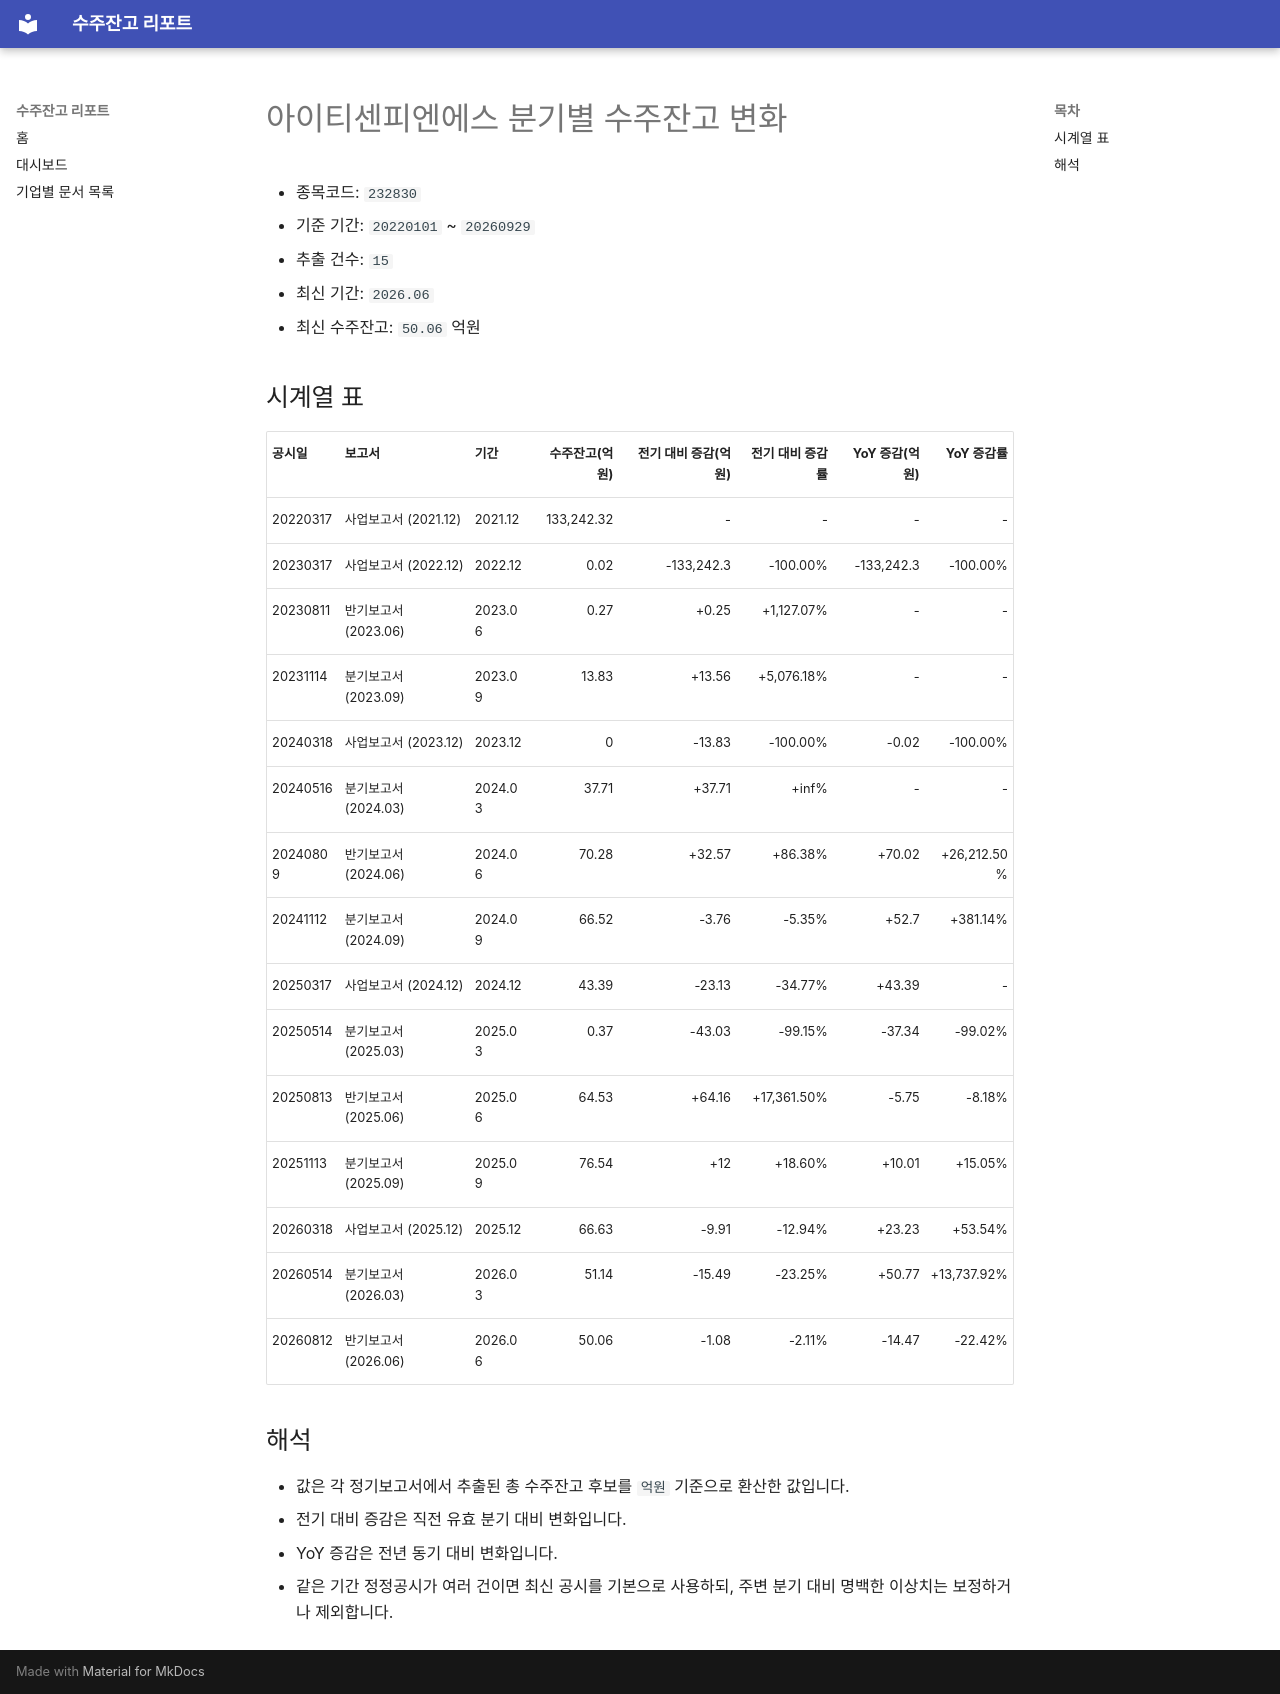

repository: agent-jaden/order-backlog-dashboard · page: companies/아이티센피엔에스_수주잔고(232830)/index.html · generator: mkdocs

# 아이티센피엔에스 분기별 수주잔고 변화

- 종목코드: `232830`
- 기준 기간: `20220101` ~ `20260929`
- 추출 건수: `15`
- 최신 기간: `2026.06`
- 최신 수주잔고: `50.06` 억원

## 시계열 표

| 공시일 | 보고서 | 기간 | 수주잔고(억원) | 전기 대비 증감(억원) | 전기 대비 증감률 | YoY 증감(억원) | YoY 증감률 |
| --- | --- | --- | ---: | ---: | ---: | ---: | ---: |
| 20220317 | 사업보고서 (2021.12) | 2021.12 | 133,242.32 | - | - | - | - |
| 20230317 | 사업보고서 (2022.12) | 2022.12 | 0.02 | -133,242.3 | -100.00% | -133,242.3 | -100.00% |
| 20230811 | 반기보고서 (2023.06) | 2023.06 | 0.27 | +0.25 | +1,127.07% | - | - |
| 20231114 | 분기보고서 (2023.09) | 2023.09 | 13.83 | +13.56 | +5,076.18% | - | - |
| 20240318 | 사업보고서 (2023.12) | 2023.12 | 0 | -13.83 | -100.00% | -0.02 | -100.00% |
| 20240516 | 분기보고서 (2024.03) | 2024.03 | 37.71 | +37.71 | +inf% | - | - |
| 20240809 | 반기보고서 (2024.06) | 2024.06 | 70.28 | +32.57 | +86.38% | +70.02 | +26,212.50% |
| 20241112 | 분기보고서 (2024.09) | 2024.09 | 66.52 | -3.76 | -5.35% | +52.7 | +381.14% |
| 20250317 | 사업보고서 (2024.12) | 2024.12 | 43.39 | -23.13 | -34.77% | +43.39 | - |
| 20250514 | 분기보고서 (2025.03) | 2025.03 | 0.37 | -43.03 | -99.15% | -37.34 | -99.02% |
| 20250813 | 반기보고서 (2025.06) | 2025.06 | 64.53 | +64.16 | +17,361.50% | -5.75 | -8.18% |
| 20251113 | 분기보고서 (2025.09) | 2025.09 | 76.54 | +12 | +18.60% | +10.01 | +15.05% |
| 20260318 | 사업보고서 (2025.12) | 2025.12 | 66.63 | -9.91 | -12.94% | +23.23 | +53.54% |
| 20260514 | 분기보고서 (2026.03) | 2026.03 | 51.14 | -15.49 | -23.25% | +50.77 | +13,737.92% |
| 20260812 | 반기보고서 (2026.06) | 2026.06 | 50.06 | -1.08 | -2.11% | -14.47 | -22.42% |

## 해석

- 값은 각 정기보고서에서 추출된 총 수주잔고 후보를 `억원` 기준으로 환산한 값입니다.
- 전기 대비 증감은 직전 유효 분기 대비 변화입니다.
- YoY 증감은 전년 동기 대비 변화입니다.
- 같은 기간 정정공시가 여러 건이면 최신 공시를 기본으로 사용하되, 주변 분기 대비 명백한 이상치는 보정하거나 제외합니다.
